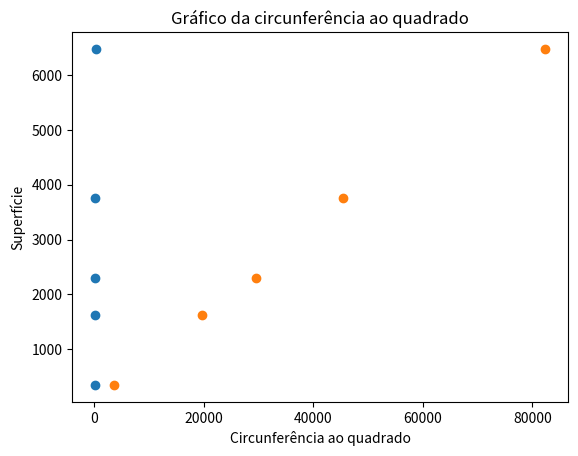

Write the Python code that produced this figure.
# Biblioteca
import matplotlib.pyplot as plt
import numpy as np

## Parâmetros onde x é circunferência, x1 é circunferência ao quadrado e y superfície.
x = [60, 140, 172, 213, 287]
x1 = [3600, 19600, 29584, 45369, 82369]
y = [350, 1625, 2300, 3750, 6475]

## Gráfico da circunferência e superfície
plt.scatter(x,y)
plt.xlabel('Circunferência')
plt.ylabel('Superfície')
plt.title('Gráfico da circunferência')
plt.show()
## plt.savefig('FindingPI/Graficos/grafico_circunferencia.png')

## Gráfico da circunferência ao quadrado e superfície

plt.scatter(x1,y)
plt.xlabel('Circunferência ao quadrado')
plt.ylabel('Superfície')
plt.title('Gráfico da circunferência ao quadrado')
plt.show()
## plt.savefig('FindingPI/Graficos/grafico_circunferencia_quadrado.png')
